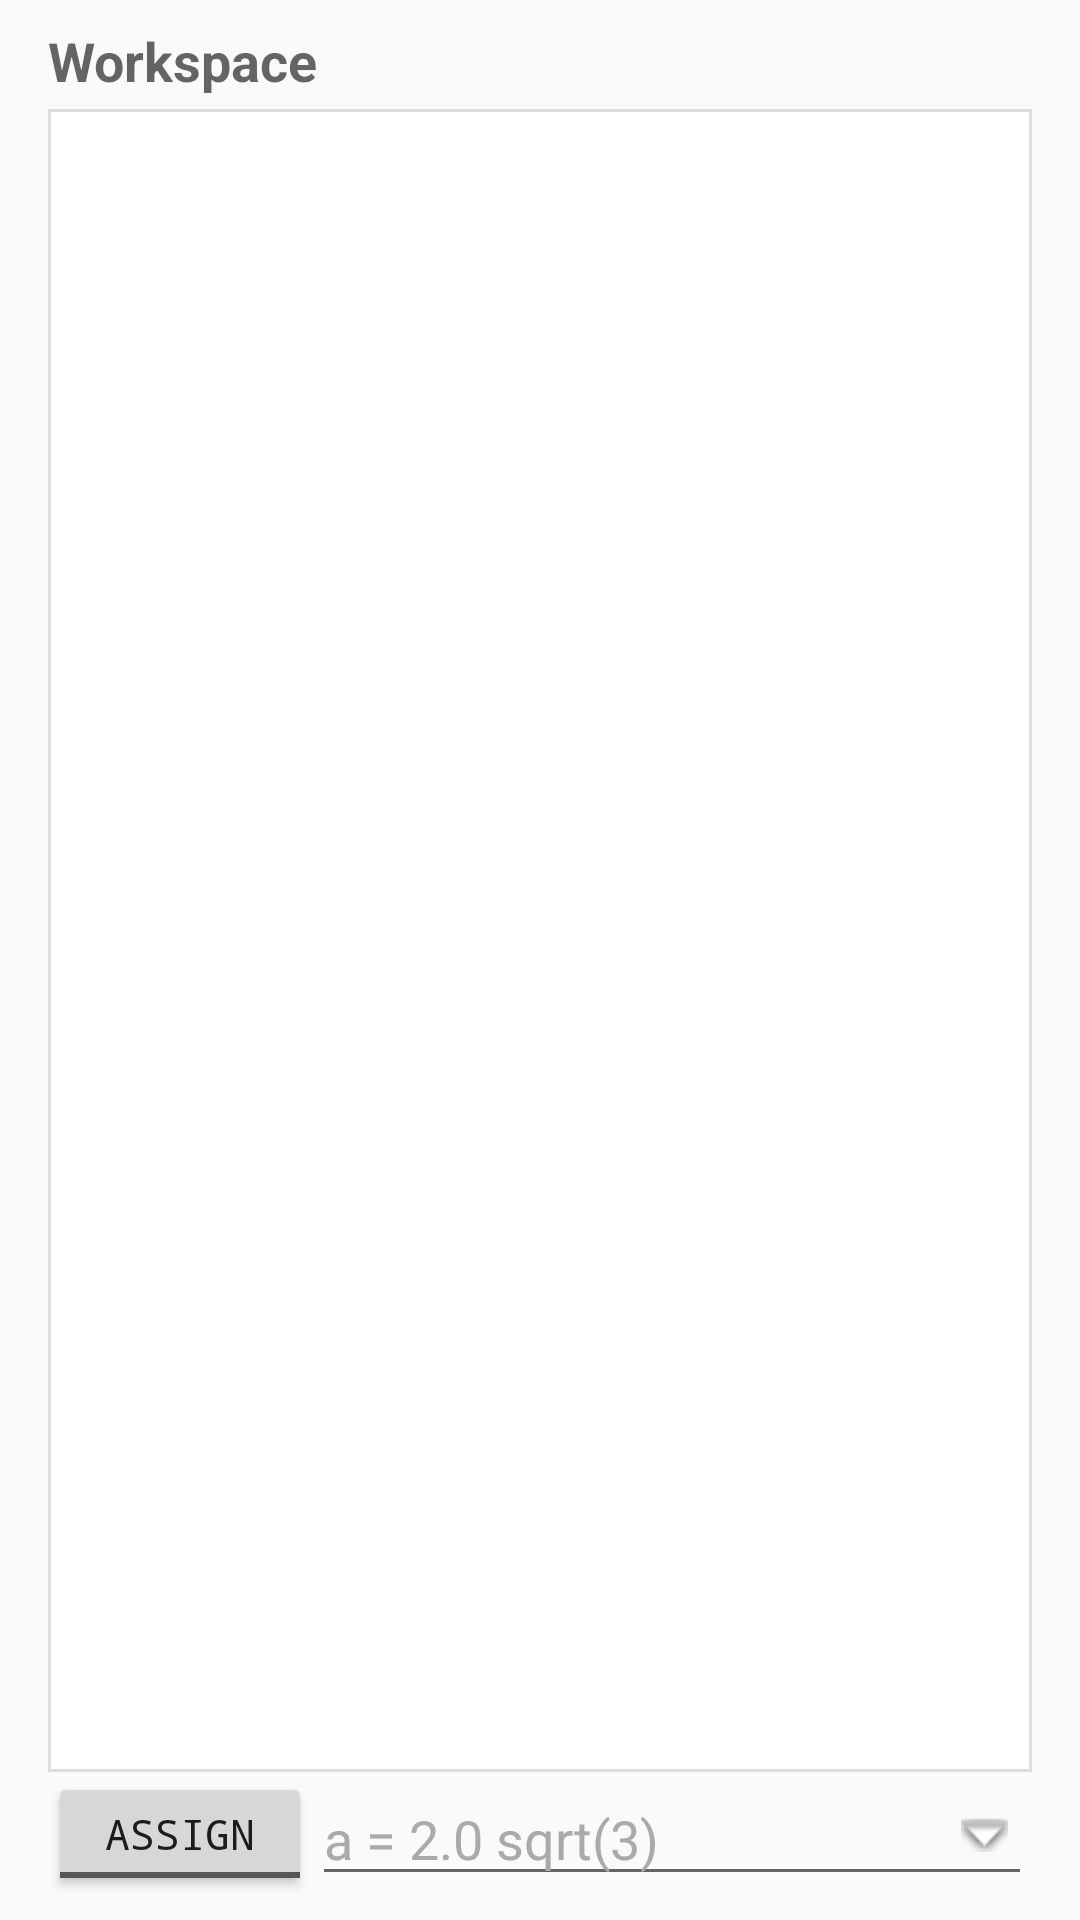

Reconstruct the res/layout file that produces this screen, plus the resources it refers to.
<!-- AndroidManifest.xml: activity theme AppTheme.NoActionBar -->
<!-- res/layout/fragment_main.xml -->
<RelativeLayout xmlns:android="http://schemas.android.com/apk/res/android"
    xmlns:tools="http://schemas.android.com/tools"
    android:layout_width="match_parent"
    android:layout_height="match_parent"
    tools:context="me.cvhc.equationsolver.MainFragment"
    android:orientation="vertical">

    <RelativeLayout
        android:id="@+id/layout_main"
        android:layout_width="match_parent"
        android:layout_height="match_parent"
        android:layout_above="@+id/keypadMainActivity"
        android:animateLayoutChanges="true"
        android:paddingBottom="@dimen/activity_vertical_margin"
        android:paddingLeft="@dimen/activity_horizontal_margin"
        android:paddingRight="@dimen/activity_horizontal_margin"
        android:paddingTop="@dimen/activity_vertical_margin">

        <TextView
            android:layout_width="wrap_content"
            android:layout_height="wrap_content"
            android:textAppearance="?android:attr/textAppearanceMedium"
            android:text="Workspace"
            android:id="@+id/textWorkspaceTitle"
            android:layout_marginBottom="4dp"
            android:textStyle="bold" />

        <android.support.v7.widget.RecyclerView
            android:id="@+id/recyclerView"
            android:layout_alignParentLeft="true"
            android:layout_alignParentStart="true"
            android:layout_width="match_parent"
            android:layout_height="match_parent"
            android:layout_below="@+id/textWorkspaceTitle"
            android:descendantFocusability="beforeDescendants"
            android:scrollbars="horizontal"
            android:layout_above="@+id/editInputNewExpression"
            android:background="@drawable/border_ui"
            android:padding="2dp" />

        <ToggleButton
            android:layout_width="wrap_content"
            android:layout_height="wrap_content"
            android:id="@+id/toggleInputType"
            android:minHeight="0dp"
            android:checked="false"
            android:textOn="F(x) ="
            android:textOff="Assign"
            android:typeface="monospace"
            android:layout_alignParentLeft="true"
            android:layout_alignParentStart="true"
            android:layout_below="@+id/recyclerView"
            android:layout_above="@+id/frameTabHost"/>

        <EditText
            android:layout_width="match_parent"
            android:layout_height="wrap_content"
            android:id="@+id/editInputNewExpression"
            android:singleLine="true"
            android:imeOptions="actionDone"
            android:inputType="textNoSuggestions"
            android:hint="a = 2.0 sqrt(3)"
            android:layout_toRightOf="@+id/toggleInputType"
            android:layout_toEndOf="@+id/toggleInputType"
            android:layout_above="@+id/frameTabHost"
            android:textColorHint="#AAA"
            android:layout_toLeftOf="@+id/buttonAdd"
            android:layout_toStartOf="@+id/buttonAdd"
            android:paddingRight="24dp" />

        <ImageButton
            android:layout_width="wrap_content"
            android:layout_height="wrap_content"
            android:id="@+id/buttonHistory"
            android:layout_alignParentRight="false"
            android:layout_alignParentEnd="false"
            android:layout_alignTop="@+id/editInputNewExpression"
            android:src="@android:drawable/arrow_down_float"
            android:background="@color/colorTransparent"
            android:paddingLeft="8dp"
            android:paddingRight="8dp"
            android:layout_alignRight="@+id/editInputNewExpression"
            android:layout_alignBottom="@+id/editInputNewExpression" />

        <Button
            style="@style/Base.Widget.AppCompat.Button.Colored"
            android:layout_width="wrap_content"
            android:layout_height="wrap_content"
            android:text="+"
            android:id="@+id/buttonAdd"
            android:layout_alignBottom="@+id/editInputNewExpression"
            android:layout_alignParentRight="true"
            android:layout_alignParentEnd="true"
            android:minHeight="0dp"
            android:minWidth="48dp"
            android:layout_below="@+id/recyclerView"
            android:typeface="sans"
            android:textStyle="bold"
            android:visibility="gone" />

        <FrameLayout
            android:id="@+id/frameTabHost"
            android:layout_width="match_parent"
            android:layout_height="wrap_content"
            android:animateLayoutChanges="true"
            android:layout_alignParentBottom="true"
            android:layout_alignParentRight="true"
            android:layout_alignParentEnd="true">

            <TabHost
                android:layout_width="match_parent"
                android:layout_height="wrap_content"
                android:id="@+id/tabHost"
                android:visibility="gone">

                <LinearLayout
                    android:layout_width="match_parent"
                    android:layout_height="match_parent"
                    android:orientation="vertical">

                    <TabWidget
                        android:id="@android:id/tabs"
                        android:layout_width="match_parent"
                        android:layout_height="wrap_content"
                        android:tabStripEnabled="false"
                        android:weightSum="3">
                    </TabWidget>

                    <FrameLayout
                        android:id="@android:id/tabcontent"
                        android:layout_width="match_parent"
                        android:layout_height="match_parent"
                        android:background="@drawable/border_ui"
                        android:padding="8dp">
                    </FrameLayout>
                </LinearLayout>
            </TabHost>
        </FrameLayout>

    </RelativeLayout>

    <me.cvhc.equationsolver.ExpressionKeypad
        android:id="@+id/keypadMainActivity"
        android:visibility="gone"
        android:layout_width="match_parent"
        android:layout_height="wrap_content"
        android:layout_alignParentBottom="true" />
</RelativeLayout>
<!-- resources referenced by this layout -->
<resources>
  <color name="colorTransparent">#000000FF</color>
  <dimen name="activity_horizontal_margin">16dp</dimen>
  <dimen name="activity_vertical_margin">8dp</dimen>
  <!-- drawable border_ui (drawable) -->
  <?xml version="1.0" encoding="utf-8"?>
  <shape xmlns:android="http://schemas.android.com/apk/res/android" android:shape="rectangle" >
      <solid android:color="#FFF" />
      <stroke android:width="1dip" android:color="#DDD" />
  </shape>
  <style name="AppTheme.NoActionBar">
          <item name="windowActionBar">false</item>
          <item name="windowNoTitle">true</item>
      </style>
</resources>
